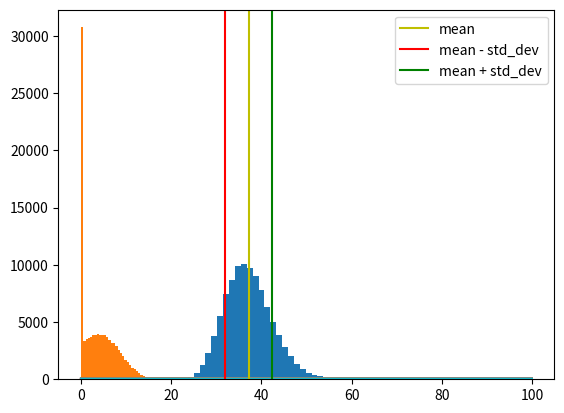

Reproduce this figure in Python.
import numpy as np
from numpy.random import default_rng
from numpy.polynomial import Polynomial
from numpy.polynomial.polynomial import polyval
import matplotlib.pyplot as plt

S0 = 35.0
K = 40.0
r = 0.03
sigma = 0.1
T_max = 2.0

number_of_sim = 100000
max_steps = 100

dt = T_max/max_steps
dr = np.exp(-r*dt)

rng = np.random.default_rng(10)
brownian_motion = rng.standard_normal((max_steps + 1, number_of_sim))

action_prices = np.zeros_like(brownian_motion)
action_prices[0] = S0

for n in range (1, max_steps+1):
  action_prices[n] = action_prices[n-1] * np.exp( (r - (sigma**2)/2.0) * dt + sigma * np.sqrt(dt) * brownian_motion[n] )

plt.plot(action_prices[:,:20])
plt.show()

final_prices = action_prices[-1]
plt.hist(final_prices, bins = 40)
plt.axvline(final_prices.mean(), label = 'mean', color = 'y')
plt.axvline(final_prices.mean() - final_prices.std(), label = 'mean - std_dev', color = 'r')
plt.axvline(final_prices.mean() + final_prices.std(), label = 'mean + std_dev', color = 'g')
plt.legend()
plt.show()

H_european = np.maximum(K - final_prices, 0)
plt.hist(H_european, bins = 40)
plt.show()
payoff_european = dr*H_european.mean()
print("European put: ", payoff_european)

H_american = np.maximum(K - action_prices, 0)
values = H_american[-1]
for n in range(max_steps-1, 0, -1):
  least_squares = Polynomial.fit(action_prices[n], dr*values, deg = 4)
  fitted_value = least_squares(action_prices[n])
  values = np.where(H_american[n] > fitted_value, H_american[n], dr*values)

payoff_american = dr*H_american.mean()
print("American put: ", payoff_american)
